Run: headless pygame with SDL's dummy video driver; simulated clock (each Clock.tick advances the game by its frame time, no real sleeping); random seed 0; keys injected as events and as key.get_pressed() state; mouse plan: one left click at the window centre at the start of phase 2, then a move to the lower-right quarter at the start of phase 3.
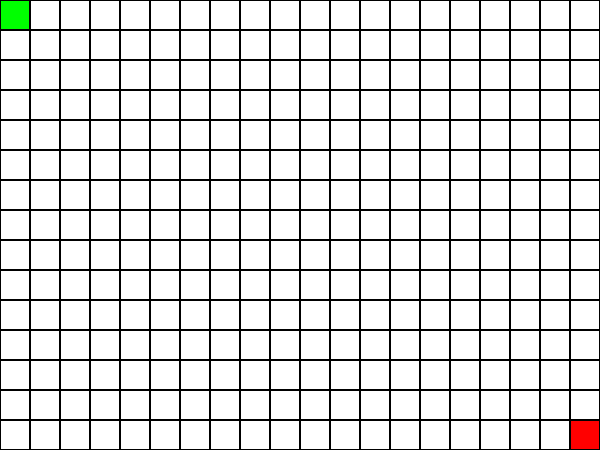
Frame 1 of 4 · flips 1–60 · no input
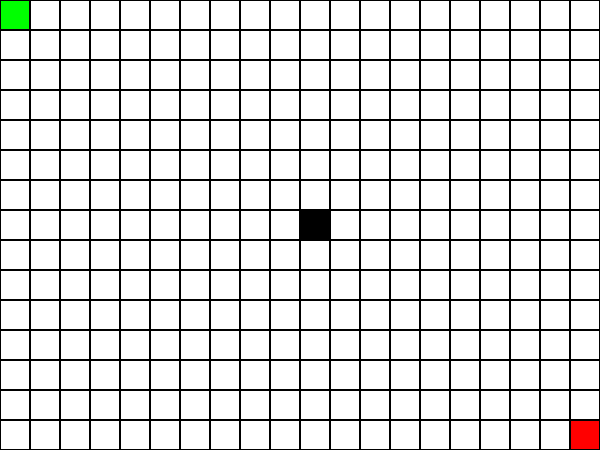
Frame 2 of 4 · flips 61–180 · clicked the window centre · tapped SPACE, RETURN · held RIGHT (→), D
Frame 3 of 4 · flips 181–300 · moved the mouse to the lower-right quarter · held DOWN (↓), S · screen unchanged from frame 2, image omitted
Frame 4 of 4 · flips 301–420 · held LEFT (←), A, UP (↑), W · screen unchanged from frame 3, image omitted

The pygame program that drew these frames:

import pygame
import sys

# Define colors
WHITE = (255, 255, 255)
BLACK = (0, 0, 0)
GREEN = (0, 255, 0)
RED = (255, 0, 0)

class Grid:
    def __init__(self, width, height, cell_size):
        self.width = width
        self.height = height
        self.cell_size = cell_size
        self.grid = [[0] * width for _ in range(height)]  # Initialize with open spaces
        self.start = (0, 0)
        self.goal = (width - 1, height - 1)
        self.walls = []

    def toggle_wall(self, x, y, wall_mode):
        if (x, y) == self.start or (x, y) == self.goal:
            return
        if not wall_mode:
            if (x, y) in self.walls:
                self.walls.remove((x, y))
        else:
            if (x, y) not in self.walls:
                self.walls.append((x, y))

    def set_start(self, x, y):
        self.start = (x, y)

    def set_goal(self, x, y):
        self.goal = (x, y)

    def is_cell_wall(self, x, y):
        return (x, y) in self.walls

    def draw(self, screen):
        for x in range(self.width):
            for y in range(self.height):
                rect = pygame.Rect(x * self.cell_size, y * self.cell_size, self.cell_size, self.cell_size)
                if (x, y) == self.start:
                    pygame.draw.rect(screen, GREEN, rect)
                elif (x, y) == self.goal:
                    pygame.draw.rect(screen, RED, rect)
                elif (x, y) in self.walls:
                    pygame.draw.rect(screen, BLACK, rect)
                else:
                    pygame.draw.rect(screen, WHITE, rect)
                pygame.draw.rect(screen, BLACK, rect, 1)

def main():
    pygame.init()

    # Define grid parameters
    width = 20
    height = 15
    cell_size = 30

    grid = Grid(width, height, cell_size)

    # Set up Pygame window
    screen = pygame.display.set_mode((width * cell_size, height * cell_size))
    pygame.display.set_caption("Grid Environment")

    running = True
    drawing_wall = False
    set_walls = True

    while running:
        for event in pygame.event.get():
            if event.type == pygame.QUIT:
                running = False
            elif event.type == pygame.MOUSEBUTTONDOWN:
                if event.button == 1:  # Left click
                    x, y = event.pos
                    x //= cell_size
                    y //= cell_size
                    set_walls = not grid.is_cell_wall(x, y)
                    grid.toggle_wall(x, y, set_walls)
                    drawing_wall = True
                elif event.button == 3:  # Right click
                    x, y = event.pos
                    x //= cell_size
                    y //= cell_size
                    grid.set_start(x, y)
                elif event.button == 2:  # Middle click
                    x, y = event.pos
                    x //= cell_size
                    y //= cell_size
                    grid.set_goal(x, y)
            elif event.type == pygame.MOUSEMOTION:
                if drawing_wall:
                    x, y = event.pos
                    x //= cell_size
                    y //= cell_size
                    grid.toggle_wall(x, y, set_walls)
            elif event.type == pygame.MOUSEBUTTONUP:
                if event.button == 1:
                    drawing_wall = False

        grid.draw(screen)
        pygame.display.flip()

    pygame.quit()
    sys.exit()

if __name__ == "__main__":
    main()
